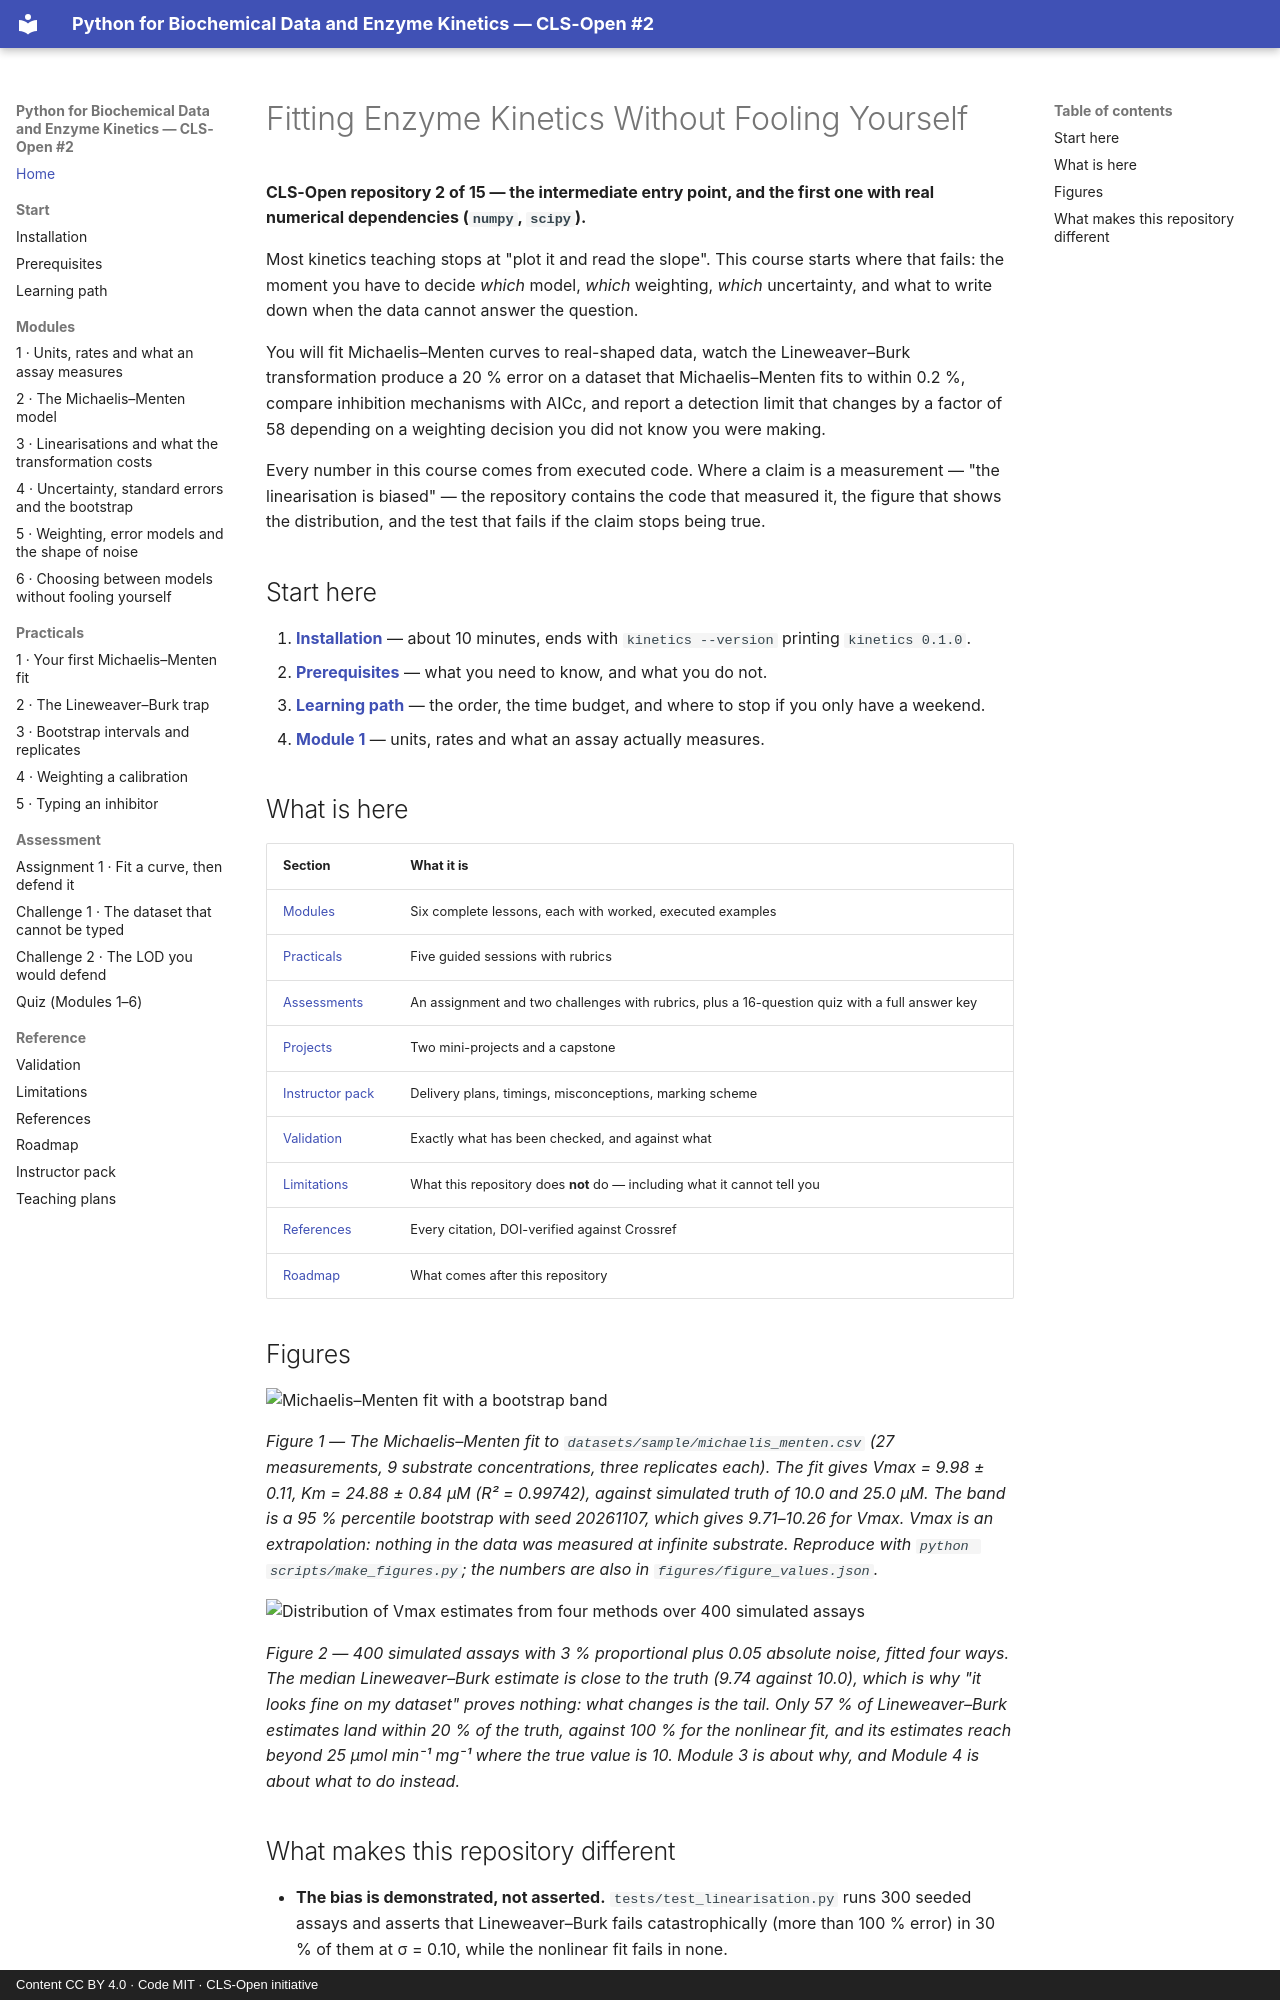

repository: CLS-Open/python-for-biochemists · page: index.html · generator: mkdocs · copyright: Content CC BY 4.0 · Code MIT · CLS-Open initiative

# Fitting Enzyme Kinetics Without Fooling Yourself

**CLS-Open repository 2 of 15 — the intermediate entry point, and the first one with real
numerical dependencies (`numpy`, `scipy`).**

Most kinetics teaching stops at "plot it and read the slope". This course starts where
that fails: the moment you have to decide *which* model, *which* weighting, *which*
uncertainty, and what to write down when the data cannot answer the question.

You will fit Michaelis–Menten curves to real-shaped data, watch the Lineweaver–Burk
transformation produce a 20 % error on a dataset that Michaelis–Menten fits to within
0.2 %, compare inhibition mechanisms with AICc, and report a detection limit that changes
by a factor of 58 depending on a weighting decision you did not know you were making.

Every number in this course comes from executed code. Where a claim is a measurement —
"the linearisation is biased" — the repository contains the code that measured it, the
figure that shows the distribution, and the test that fails if the claim stops being true.

## Start here

1. **[Installation](installation.md)** — about 10 minutes, ends with `kinetics --version`
   printing `kinetics 0.1.0`.
2. **[Prerequisites](prerequisites.md)** — what you need to know, and what you do not.
3. **[Learning path](learning_path.md)** — the order, the time budget, and where to stop
   if you only have a weekend.
4. **[Module 1](modules/01-units-rates-and-what-an-assay-measures.md)** — units, rates and
   what an assay actually measures.

## What is here

| Section | What it is |
|---|---|
| [Modules](modules/01-units-rates-and-what-an-assay-measures.md) | Six complete lessons, each with worked, executed examples |
| [Practicals](practicals/practical-01-first-michaelis-menten-fit.md) | Five guided sessions with rubrics |
| [Assessments](assessments/assignment-01-fitting-decisions.md) | An assignment and two challenges with rubrics, plus a 16-question quiz with a full answer key |
| [Projects](https://github.com/cls-open/python-for-biochemists/blob/main/projects/mini_projects/README.md) | Two mini-projects and a capstone |
| [Instructor pack](instructor/index.md) | Delivery plans, timings, misconceptions, marking scheme |
| [Validation](validation.md) | Exactly what has been checked, and against what |
| [Limitations](limitations.md) | What this repository does **not** do — including what it cannot tell you |
| [References](references.md) | Every citation, DOI-verified against Crossref |
| [Roadmap](roadmap.md) | What comes after this repository |

## Figures

![Michaelis–Menten fit with a bootstrap band](https://raw.githubusercontent.com/cls-open/python-for-biochemists/main/figures/fig1_michaelis_menten_fit.png)

*Figure 1 — The Michaelis–Menten fit to `datasets/sample/michaelis_menten.csv` (27
measurements, 9 substrate concentrations, three replicates each). The fit gives
Vmax = 9.98 ± 0.11, Km = 24.88 ± 0.84 µM (R² = 0.99742), against simulated truth of 10.0
and 25.0 µM. The band is a 95 % percentile bootstrap with seed 20261107, which gives
9.71–10.26 for Vmax. Vmax is an extrapolation: nothing in the data was measured at
infinite substrate. Reproduce with `python scripts/make_figures.py`; the numbers are also
in `figures/figure_values.json`.*

![Distribution of Vmax estimates from four methods over 400 simulated assays](https://raw.githubusercontent.com/cls-open/python-for-biochemists/main/figures/fig2_linearisation_bias.png)

*Figure 2 — 400 simulated assays with 3 % proportional plus 0.05 absolute noise, fitted
four ways. The median Lineweaver–Burk estimate is close to the truth (9.74 against 10.0),
which is why "it looks fine on my dataset" proves nothing: what changes is the tail. Only
57 % of Lineweaver–Burk estimates land within 20 % of the truth, against 100 % for the
nonlinear fit, and its estimates reach beyond 25 µmol min⁻¹ mg⁻¹ where the true value is
10. Module 3 is about why, and Module 4 is about what to do instead.*
